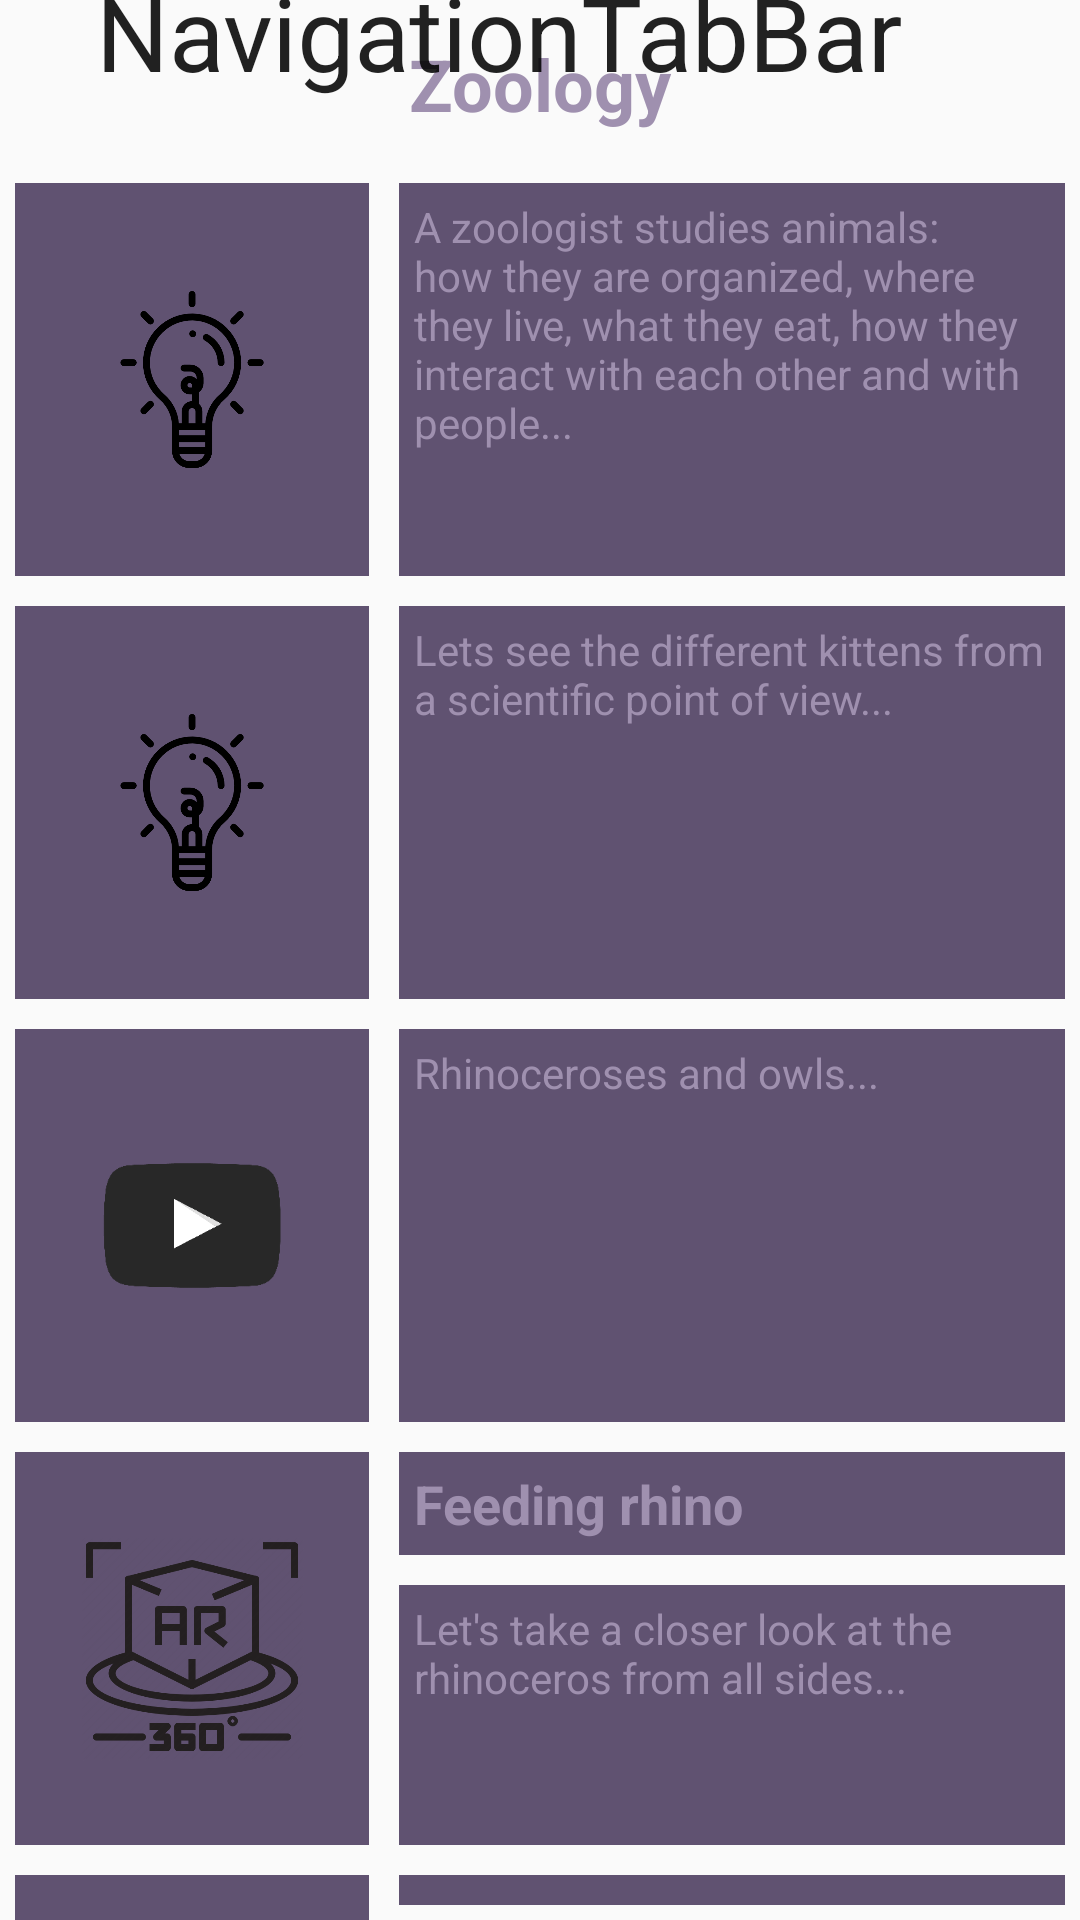

This screen was rendered from an Android layout file. Write that file and the resources it references.
<!-- AndroidManifest.xml: application theme AppTheme -->
<!-- res/layout/zoologist_chances_list.xml -->
<?xml version="1.0" encoding="utf-8"?>
<LinearLayout xmlns:android="http://schemas.android.com/apk/res/android"
    xmlns:app="http://schemas.android.com/apk/res-auto"
    android:id="@+id/zoo_chance_parent_layout"
    android:layout_width="match_parent"
    android:layout_height="match_parent"
    android:background="@drawable/bg_round_rect"
    android:orientation="vertical">

    <android.support.design.widget.CollapsingToolbarLayout
        android:id="@+id/toolbar"
        android:layout_width="wrap_content"
        android:layout_height="wrap_content"
        android:fitsSystemWindows="true"
        app:contentScrim="#605271"
        app:expandedTitleTextAppearance="@null"
        app:layout_scrollFlags="scroll|exitUntilCollapsed"
        app:title="@string/app_name">

        <android.support.v7.widget.Toolbar
            android:layout_width="match_parent"
            android:layout_height="?attr/actionBarSize"
            android:fitsSystemWindows="true"
            app:layout_collapseMode="parallax"
            app:popupTheme="@style/AppTheme.AppBarOverlay"
            app:title="@string/app_name" />

        <TextView
            android:id="@+id/textView3"
            android:layout_width="match_parent"
            android:layout_height="match_parent"
            android:gravity="center"
            android:text="Zoology"
            android:textColor="#9f90af"
            android:textSize="24sp"
            android:textStyle="bold" />

    </android.support.design.widget.CollapsingToolbarLayout>

    <LinearLayout
        android:id="@+id/chance1_layout"
        android:layout_width="match_parent"
        android:layout_height="wrap_content"
        android:clickable="true">

        <ImageView
            android:id="@+id/chanse1_img"
            android:layout_width="118dp"
            android:layout_height="131dp"
            android:layout_margin="5dp"
            android:background="#605271"
            android:src="@drawable/lamp" />

        <TextView
            android:id="@+id/chance1_textView"
            android:layout_width="match_parent"
            android:layout_height="match_parent"
            android:layout_margin="5dp"
            android:background="#605271"
            android:padding="5dp"
            android:text="A zoologist studies animals: how they are organized, where they live, what they eat, how they interact with each other and with people..."
            android:textColor="#9f90af" />

    </LinearLayout>

    <LinearLayout
        android:id="@+id/chance2_layout"
        android:layout_width="match_parent"
        android:layout_height="wrap_content"
        android:clickable="true"
        android:orientation="horizontal">

        <ImageView
            android:id="@+id/chanse2_img"
            android:layout_width="118dp"
            android:layout_height="131dp"
            android:layout_margin="5dp"
            android:background="#605271"
            android:src="@drawable/lamp" />

        <TextView
            android:id="@+id/chance2_textView"
            android:layout_width="match_parent"
            android:layout_height="match_parent"
            android:layout_margin="5dp"
            android:background="#605271"
            android:padding="5dp"
            android:text="Lets see the different kittens from a scientific point of view..."
            android:textColor="#9f90af" />
    </LinearLayout>

    <LinearLayout
        android:id="@+id/chance3_layout"
        android:layout_width="match_parent"
        android:layout_height="wrap_content"
        android:clickable="true"
        android:orientation="horizontal">

        <ImageView
            android:id="@+id/chanse3_img"
            android:layout_width="118dp"
            android:layout_height="131dp"
            android:layout_margin="5dp"
            android:background="#605271"
            android:src="@drawable/youtube2" />

        <TextView
            android:id="@+id/chance3_textView"
            android:layout_width="match_parent"
            android:layout_height="match_parent"
            android:layout_margin="5dp"
            android:background="#605271"
            android:padding="5dp"
            android:text="Rhinoceroses and owls..."
            android:textColor="#9f90af" />
    </LinearLayout>

    <LinearLayout
        android:id="@+id/chance4_layout"
        android:layout_width="match_parent"
        android:layout_height="wrap_content"
        android:clickable="true"
        android:orientation="horizontal">

        <ImageView
            android:id="@+id/chanse4_img"
            android:layout_width="118dp"
            android:layout_height="131dp"
            android:layout_margin="5dp"
            android:background="#605271"
            android:src="@drawable/ar2" />

        <LinearLayout
            android:layout_width="match_parent"
            android:layout_height="match_parent"
            android:clickable="false"
            android:orientation="vertical">

            <TextView
                android:id="@+id/textView2"
                android:layout_width="match_parent"
                android:layout_height="wrap_content"
                android:layout_margin="5dp"
                android:background="#605271"
                android:padding="5dp"
                android:text="Feeding rhino"
                android:textColor="#9f90af"
                android:textSize="18sp"
                android:textStyle="bold" />

            <TextView
                android:id="@+id/chance3_textView2"
                android:layout_width="match_parent"
                android:layout_height="match_parent"
                android:layout_margin="5dp"
                android:background="#605271"
                android:padding="5dp"
                android:text="Let's take a closer look at the rhinoceros from all sides..."
                android:textColor="#9f90af" />
        </LinearLayout>

    </LinearLayout>

    <LinearLayout
        android:id="@+id/chance5_layout"
        android:layout_width="match_parent"
        android:layout_height="wrap_content"
        android:clickable="true"
        android:orientation="horizontal">

        <ImageView
            android:id="@+id/chanse2_img4"
            android:layout_width="118dp"
            android:layout_height="131dp"
            android:layout_margin="5dp"
            android:background="#605271"
            android:src="@drawable/people" />

        <LinearLayout
            android:id="@+id/chance5_texts"
            android:layout_width="match_parent"
            android:layout_height="match_parent"
            android:orientation="vertical">

            <TextView
                android:id="@+id/chance5_textView"
                android:layout_width="match_parent"
                android:layout_height="match_parent"
                android:layout_margin="5dp"
                android:background="#605271"
                android:padding="5dp"
                android:text="Famous zoologists"
                android:textColor="#9f90af"
                android:textSize="18sp"
                android:textStyle="bold" />
        </LinearLayout>

    </LinearLayout>

</LinearLayout>
<!-- resources referenced by this layout -->
<resources>
  <!-- drawable ar2: png bitmap (drawable, 48981 bytes) -->
  <!-- drawable lamp: png bitmap (drawable, 25649 bytes) -->
  <!-- drawable people: png bitmap (drawable, 140409 bytes) -->
  <!-- drawable youtube2: png bitmap (drawable, 4027 bytes) -->
  <string name="app_name">NavigationTabBar</string>
  <style name="AppTheme.AppBarOverlay" parent="ThemeOverlay.AppCompat.Dark.ActionBar" />
  <style name="AppTheme" parent="Theme.AppCompat.Light.NoActionBar" />
</resources>
